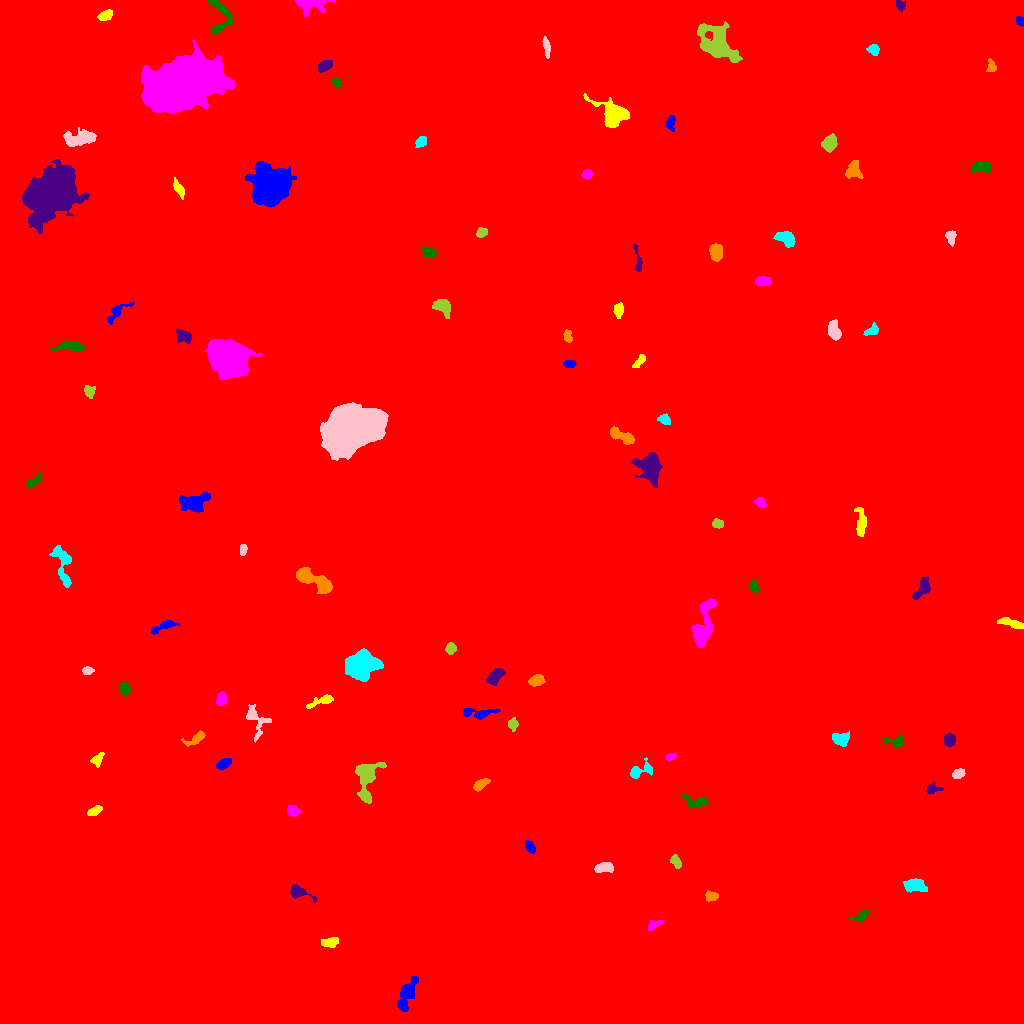

Values plotted in this chart, from the file beside it:
ID, X, Y, A, B, theta, total_flux, mu_max, mu_median, mu_mean, R_fwhm, R_e, R10, R90, x_start, x_end, y_start, y_end, area, greylevel
0, 507.4, 518.3, 301.6, 298.5, -1.153, 2371937, 17.0, 2.0, 2.532, 64.79, 248.7, 92.65, 409.7, 0, 1023, 0, 1023, 936712, 2.532
1, 406.3, 29.09, 8.751, 3.14, 1.198, 1079, 8.0, 2.0, 2.746, 5.809, 5.781, 2.185, 9.525, 397, 418, 12, 47, 393, 9.746
2, 330.2, 80.69, 4.231, 2.191, 0.1298, 432.0, 6.0, 3.0, 2.787, 5.078, 3.827, 1.493, 5.971, 321, 338, 76, 86, 155, 9.787
3, 654, 98.62, 4.351, 1.794, 0.4863, 327.0, 6.0, 3.0, 2.946, 4.37, 3.29, 1.262, 5.171, 648, 664, 93, 103, 111, 9.946
4, 862, 108.5, 4.487, 2.148, 0.5205, 321.0, 6.0, 2.0, 2.309, 4.068, 3.338, 1.262, 5.754, 847, 869, 102, 114, 139, 9.309
5, 297.7, 131.9, 5.818, 2.741, -0.3995, 578.0, 8.0, 2.0, 2.847, 4.652, 4.068, 1.596, 6.747, 290, 316, 121, 139, 203, 9.847
6, 711.1, 126.9, 2.607, 2.029, 0.05229, 249.0, 7.0, 2.0, 2.128, 2.985, 2.932, 1.128, 4.618, 705, 718, 122, 133, 117, 10.13
7, 914.3, 138.3, 5.544, 2.918, 0.009456, 1172, 9.0, 4.0, 4.473, 6.433, 4.983, 2.111, 7.632, 903, 927, 131, 145, 262, 11.47
8, 603.8, 155.8, 4.732, 2.239, 0.09442, 647.0, 8.0, 4.0, 3.635, 5.382, 4.146, 1.596, 6.408, 594, 613, 151, 161, 178, 10.63
9, 675.9, 162.3, 3.399, 2.036, -1.095, 357.0, 6.0, 3.0, 3.025, 4.618, 3.29, 1.262, 5.202, 670, 681, 155, 169, 118, 10.03
10, 771.8, 169.5, 6.496, 1.575, 0.6614, 301.0, 6.0, 2.0, 2.408, 4.029, 3.523, 1.262, 5.47, 760, 779, 161, 178, 125, 9.408
11, 530.2, 176.3, 3.279, 1.887, -1.029, 317.0, 8.0, 2.0, 2.83, 3.385, 3.09, 1.128, 5.109, 525, 535, 170, 183, 112, 9.83
12, 94.93, 212.6, 3.795, 1.861, 0.4638, 387.0, 7.0, 3.0, 3.252, 3.989, 3.385, 1.262, 5.293, 87, 102, 208, 218, 119, 10.25
13, 292.8, 212.6, 3.147, 2.46, -0.3594, 519.0, 8.0, 4.0, 3.932, 4.787, 3.568, 1.382, 5.528, 287, 301, 207, 218, 132, 10.93
14, 694.8, 221.4, 6.795, 2.916, -0.1162, 650.0, 6.0, 3.0, 3.155, 6.652, 4.787, 1.784, 7.334, 682, 708, 216, 230, 206, 9.155
15, 932.2, 234.8, 3.725, 2.469, 0.09191, 310.0, 5.0, 2.0, 2.541, 4.068, 3.338, 1.382, 5.323, 926, 943, 229, 241, 122, 10.54
16, 480.6, 239.2, 4.375, 2.057, 0.5931, 434.0, 6.0, 3.0, 2.993, 5.382, 3.868, 1.493, 5.863, 473, 490, 232, 245, 145, 9.993
17, 639.8, 252.8, 6.912, 3.078, 0.3558, 622.0, 8.0, 2.0, 2.88, 4.583, 4.146, 1.596, 6.933, 630, 652, 245, 266, 216, 9.88
18, 958, 249.3, 2.784, 2.177, 0.4855, 593.0, 14.0, 4.0, 5.157, 3.338, 3.038, 1.128, 5.046, 952, 965, 245, 255, 115, 14.16
19, 367.2, 246.2, 10.48, 5.611, 1.321, 1891, 10.0, 3.0, 3.347, 6.283, 7.334, 2.585, 11.48, 355, 386, 220, 261, 565, 10.35
20, 504.9, 260.2, 8.745, 2.368, -0.1406, 837.0, 8.0, 3.0, 3.112, 5.781, 5.046, 2.034, 7.979, 489, 519, 254, 267, 269, 10.11
21, 223.6, 259.5, 3.533, 2.187, 0.4649, 466.0, 7.0, 3.0, 3.353, 4.37, 3.568, 1.382, 5.67, 216, 231, 254, 265, 139, 10.35
22, 97.03, 263.5, 3.528, 2.213, 1.079, 354.0, 7.0, 3.0, 2.855, 3.568, 3.241, 1.262, 5.202, 90, 104, 256, 271, 124, 11.85
23, 669.9, 265.9, 2.439, 1.537, 0.3447, 158.0, 5.0, 2.0, 2.079, 3.038, 2.394, 0.9772, 3.785, 665, 676, 262, 270, 76, 10.08
24, 896.1, 282.1, 5.413, 2.597, -0.01425, 354.0, 5.0, 2.0, 2.269, 4.26, 3.785, 1.493, 6.155, 883, 903, 275, 289, 156, 9.269
25, 949.5, 283.2, 2.883, 2.728, 1.376, 736.0, 11.0, 5.0, 5.183, 4.583, 3.656, 1.493, 5.585, 944, 955, 277, 290, 142, 12.18
26, 195.8, 284.8, 5.895, 2.272, 0.4658, 399.0, 6.0, 2.0, 2.333, 4.442, 3.949, 1.493, 6.333, 181, 205, 277, 293, 171, 9.333
27, 840.3, 284.6, 4.264, 2.848, -0.01282, 809.0, 9.0, 4.0, 3.985, 5.015, 4.26, 1.693, 6.794, 832, 849, 277, 293, 203, 10.99
28, 255, 304.6, 8.652, 4.573, -1.142, 678.0, 7.0, 2.0, 2.194, 4.26, 4.951, 1.784, 8.63, 246, 271, 281, 319, 309, 9.194
29, 512.6, 299.1, 2.599, 2.258, 1.408, 334.0, 7.0, 3.0, 3.093, 3.827, 3.038, 1.262, 4.787, 508, 518, 292, 306, 108, 14.09
30, 43.45, 294.4, 8.307, 3.245, 0.4815, 764.0, 8.0, 3.0, 3.093, 5.412, 4.618, 1.784, 7.548, 32, 59, 284, 305, 247, 10.09
31, 478.3, 310.2, 9.751, 2.492, 0.01116, 527.0, 5.0, 2.0, 2.224, 5.352, 4.72, 1.784, 7.464, 463, 500, 304, 315, 237, 9.224
32, 321, 322.2, 7.755, 1.865, 0.344, 439.0, 5.0, 2.0, 2.399, 5.109, 4.222, 1.596, 6.482, 306, 333, 315, 329, 183, 9.399
33, 221.2, 324.2, 2.943, 2.217, 1.184, 289.0, 6.0, 2.0, 2.173, 4.068, 3.141, 1.128, 4.983, 216, 226, 318, 332, 133, 10.17
34, 124.4, 335.1, 3.249, 2.438, -1.303, 447.0, 7.0, 3.0, 3.263, 4.184, 3.568, 1.382, 5.67, 119, 131, 327, 342, 137, 10.26
35, 494.9, 346.9, 4.858, 2.75, 0.8171, 809.0, 8.0, 4.0, 3.871, 6.103, 4.687, 1.871, 7.092, 486, 505, 338, 355, 209, 10.87
36, 536.5, 343.3, 3.859, 2.513, 0.241, 505.0, 6.0, 3.0, 3.117, 5.67, 4.029, 1.596, 6.155, 528, 545, 337, 349, 162, 10.12
37, 361.4, 358.8, 7.124, 6.086, 0.2121, 7263, 25.0, 8.0, 8.901, 8.117, 7.999, 3.141, 13.13, 345, 383, 342, 375, 816, 15.9
38, 87.64, 352.4, 2.398, 1.709, 0.1501, 187.0, 6.0, 2.0, 2.174, 3.29, 2.523, 0.9772, 4.029, 82, 94, 349, 357, 86, 10.17
39, 450.6, 375.3, 2.651, 2.319, 1.378, 303.0, 6.0, 2.0, 2.705, 4.184, 3.141, 1.262, 4.983, 445, 456, 369, 381, 112, 10.71
40, 962.7, 359.7, 12.99, 8.857, -0.6182, 48037, 79.0, 10.0, 17.91, 10.85, 11.95, 4.514, 22.4, 913, 994, 332, 395, 2682, 23.91
41, 163.5, 397.4, 7.306, 1.931, 0.4037, 409.0, 6.0, 2.0, 2.272, 4.754, 4.068, 1.493, 6.58, 151, 179, 389, 403, 180, 9.272
42, 1011, 400.5, 7.09, 1.931, -0.2663, 401.0, 5.0, 2.0, 2.099, 3.989, 4.514, 1.596, 6.817, 997, 1023, 395, 406, 191, 9.099
43, 703.5, 399, 14.6, 4.141, 1.335, 1841, 8.0, 3.0, 2.984, 7.777, 7.59, 2.985, 12.06, 691, 717, 376, 425, 617, 9.984
44, 754, 436.7, 3.012, 1.916, -1.174, 365.0, 7.0, 3.0, 3.578, 3.909, 3.09, 1.262, 4.853, 749, 759, 431, 443, 102, 10.58
45, 922.2, 434.9, 6.561, 2.942, 1.005, 1023, 8.0, 5.0, 4.527, 6.91, 4.951, 1.954, 7.506, 912, 930, 424, 446, 226, 10.53
46, 315.8, 442.2, 11.35, 3.361, -0.5058, 2546, 15.0, 4.0, 5.143, 6.58, 6.358, 2.394, 10.26, 296, 332, 430, 456, 495, 12.14
47, 63.02, 457.9, 12.31, 3.769, -1.375, 866.0, 6.0, 2.0, 2.226, 6.723, 6.103, 2.257, 9.69, 49, 71, 436, 478, 389, 9.226
48, 242.9, 474, 2.668, 1.644, -1.565, 235.0, 6.0, 3.0, 2.938, 3.909, 2.764, 0.9772, 4.184, 240, 247, 468, 479, 80, 12.94
49, 718, 499.5, 2.666, 2.166, -0.3585, 289.0, 6.0, 3.0, 2.919, 4.146, 3.038, 1.128, 4.72, 712, 723, 495, 505, 99, 9.919
50, 261.1, 497.6, 12.28, 4.249, -0.9804, 2025, 8.0, 4.0, 3.821, 9.202, 7.378, 2.985, 11.47, 242, 274, 477, 517, 530, 11.82
51, 193, 521.2, 7.326, 4.183, 0.1426, 1353, 8.0, 3.0, 3.191, 7.378, 6.283, 2.394, 9.966, 179, 210, 511, 531, 424, 10.19
52, 860.9, 499.8, 7.893, 2.479, -1.553, 501.0, 5.0, 2.0, 2.07, 4.82, 4.82, 1.784, 7.653, 854, 866, 487, 516, 242, 9.07
53, 760.4, 520.9, 2.671, 1.89, -0.5731, 181.0, 4.0, 2.0, 1.74, 4.184, 2.932, 1.128, 4.514, 753, 766, 516, 526, 104, 9.74
54, 32.95, 541.9, 5.059, 2.067, 0.6921, 492.0, 8.0, 3.0, 3.54, 4.222, 3.656, 1.382, 5.944, 26, 41, 535, 552, 139, 9.54
55, 650.2, 555.9, 6.566, 4.913, -1.389, 3272, 14.0, 5.0, 5.69, 8.33, 6.676, 2.706, 10.97, 631, 662, 536, 571, 575, 12.69
56, 622.3, 587.1, 7.193, 2.553, -0.4467, 1602, 14.0, 6.0, 6.233, 5.585, 4.951, 1.954, 7.858, 610, 634, 579, 597, 257, 12.23
57, 664.8, 603.9, 2.627, 2.205, -0.4552, 314.0, 7.0, 2.0, 2.779, 3.656, 2.985, 1.128, 4.754, 657, 670, 599, 610, 113, 11.78
58, 353.9, 594.8, 16.68, 10.14, 0.3832, 33245, 35.0, 12.0, 12.4, 12.4, 16.31, 5.944, 24.9, 320, 388, 563, 621, 2682, 62.4
59, 89.32, 632.6, 2.896, 2.625, -1.407, 297.0, 5.0, 2.0, 2.455, 3.989, 3.385, 1.262, 5.352, 84, 95, 625, 638, 121, 9.455
... 46 more rows
